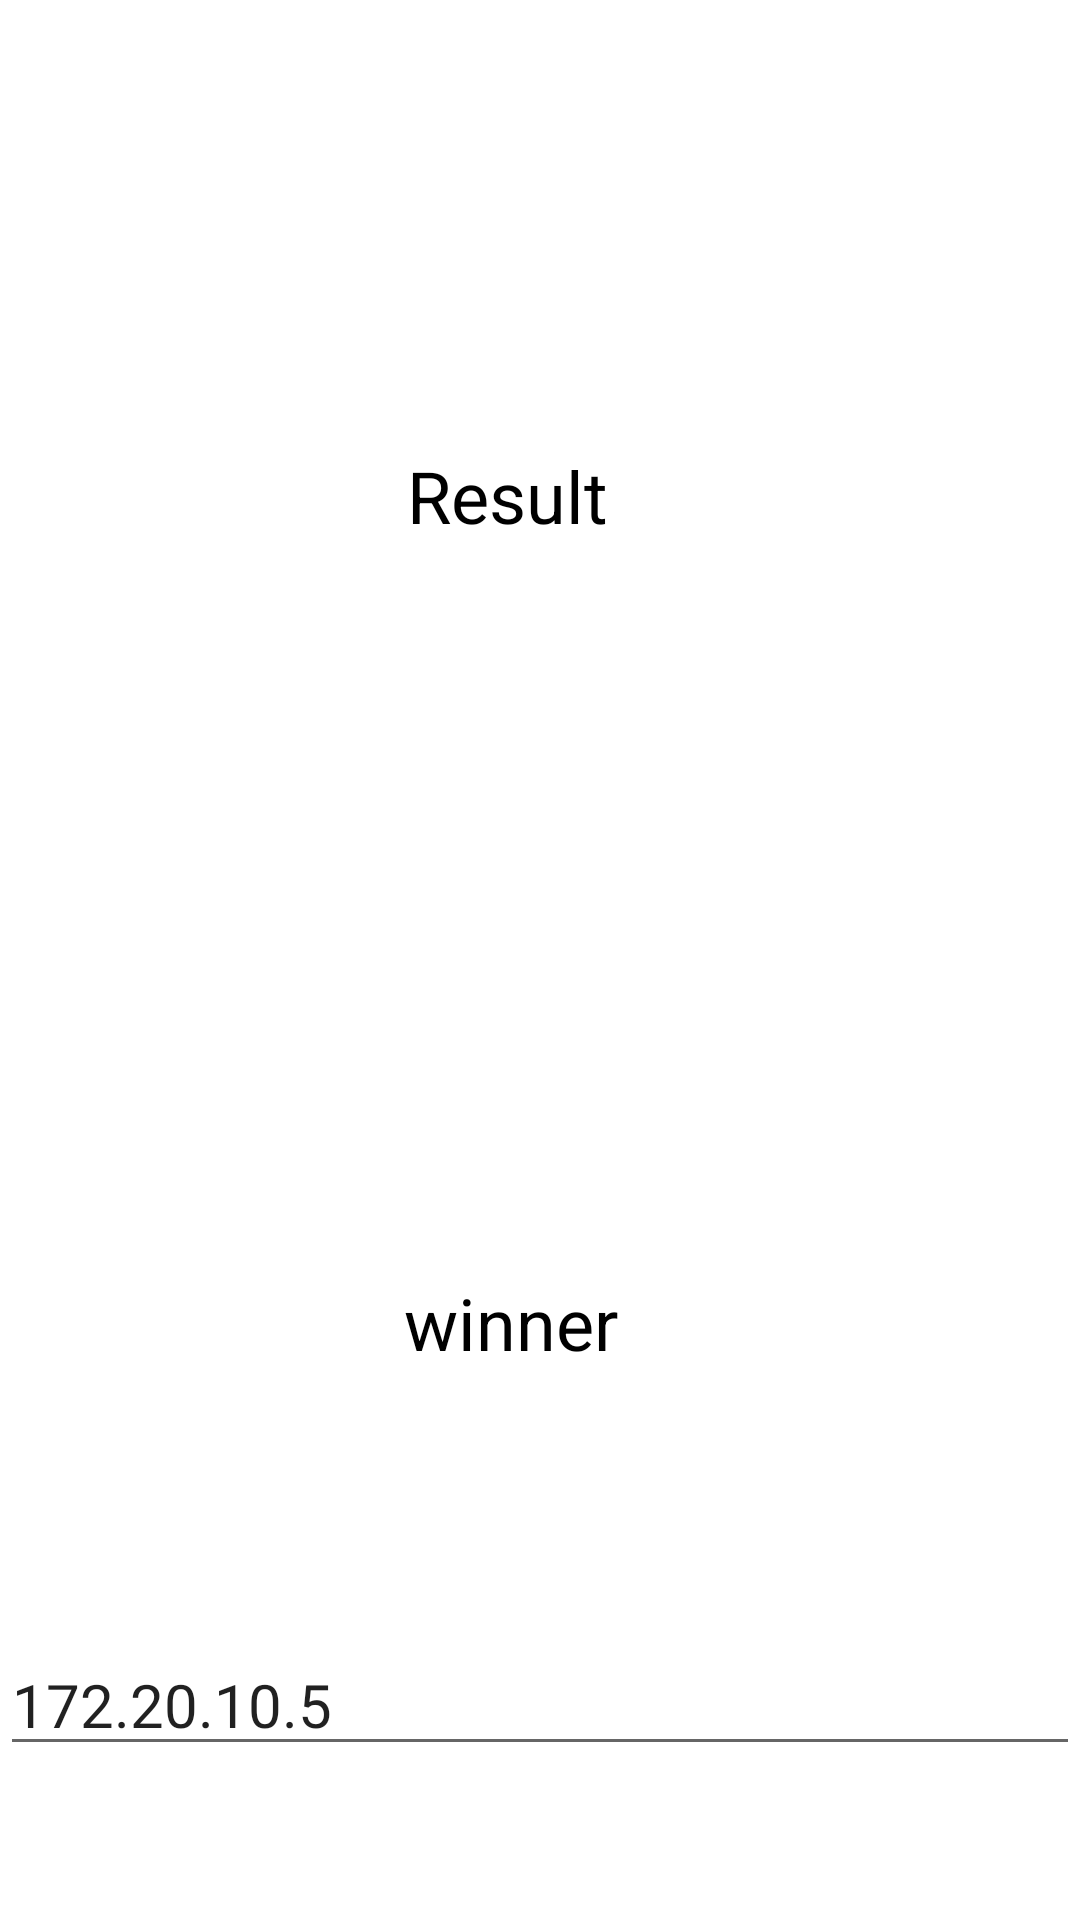

Here is an Android app screen rendered from its layout file. Give the layout XML and the strings, colors and styles it references.
<!-- AndroidManifest.xml: application theme Theme.PresentationInterview -->
<!-- res/layout/activity_main6.xml -->
<?xml version="1.0" encoding="utf-8"?>
<androidx.constraintlayout.widget.ConstraintLayout xmlns:android="http://schemas.android.com/apk/res/android"
    xmlns:app="http://schemas.android.com/apk/res-auto"
    xmlns:tools="http://schemas.android.com/tools"
    android:layout_width="match_parent"
    android:layout_height="match_parent"
    tools:context=".MainActivity6">

    <TextView
        android:id="@+id/resultTextView"
        android:layout_width="wrap_content"
        android:layout_height="wrap_content"
        android:text="Result"
        android:textColor="@color/black"
        android:textSize="24sp"
        app:layout_constraintBottom_toBottomOf="parent"
        app:layout_constraintEnd_toEndOf="parent"
        app:layout_constraintHorizontal_bias="0.463"
        app:layout_constraintStart_toStartOf="parent"
        app:layout_constraintTop_toTopOf="parent"
        app:layout_constraintVertical_bias="0.245" />

    <TextView
        android:id="@+id/winner"
        android:layout_width="wrap_content"
        android:layout_height="wrap_content"
        android:text="winner"
        android:textColor="@color/black"
        android:textSize="24sp"
        app:layout_constraintBottom_toBottomOf="parent"
        app:layout_constraintEnd_toEndOf="parent"
        app:layout_constraintHorizontal_bias="0.466"
        app:layout_constraintStart_toStartOf="parent"
        app:layout_constraintTop_toTopOf="parent"
        app:layout_constraintVertical_bias="0.699" />

    <EditText
        android:id="@+id/serverText"
        android:layout_width="wrap_content"
        android:layout_height="wrap_content"
        android:ems="20"
        android:text="172.20.10.5"
        android:textSize="20sp"
        app:layout_constraintBottom_toBottomOf="parent"
        app:layout_constraintEnd_toEndOf="parent"
        app:layout_constraintHorizontal_bias="0.498"
        app:layout_constraintStart_toStartOf="parent"
        app:layout_constraintTop_toTopOf="parent"
        app:layout_constraintVertical_bias="0.914" />

</androidx.constraintlayout.widget.ConstraintLayout>
<!-- resources referenced by this layout -->
<resources>
  <style name="Theme.PresentationInterview" parent="Theme.MaterialComponents.DayNight.DarkActionBar">
          
          <item name="colorPrimary">@color/purple_500</item>
          <item name="colorPrimaryVariant">@color/purple_700</item>
          <item name="colorOnPrimary">@color/white</item>
          
          <item name="colorSecondary">@color/teal_200</item>
          <item name="colorSecondaryVariant">@color/teal_700</item>
          <item name="colorOnSecondary">@color/black</item>
          
          <item name="android:statusBarColor" tools:targetApi="l">?attr/colorPrimaryVariant</item>
          
      </style>
  <!-- not gathered from this repository: default colours our renderer supplied (Android Studio template values) -->
  <color name="purple_500">#FF6200EE</color>
  <color name="purple_700">#FF3700B3</color>
  <color name="teal_200">#FF03DAC5</color>
  <color name="teal_700">#FF018786</color>
  <color name="black">#FF000000</color>
  <color name="white">#FFFFFFFF</color>
</resources>
